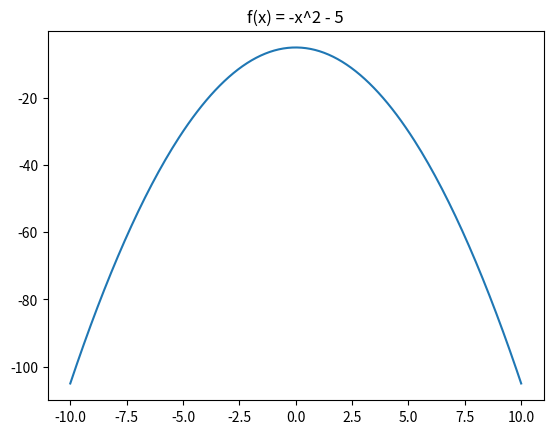

Recreate this plot in Python.
# -*- coding: utf-8 -*-
"""
Created on Fri Jan 17 09:54:11 2025

[redacted]

Kode som plotter funksjonen 𝑓(𝑥) = −𝑥^2 − 5, for x på intervallet [-10,10].

"""

import numpy as np
import matplotlib.pyplot as plt

x_tabell = np.linspace(-10, 10, 200)

plt.title('f(x) = -x^2 - 5')
plt.plot(x_tabell, -x_tabell ** 2 - 5)

plt.show()
